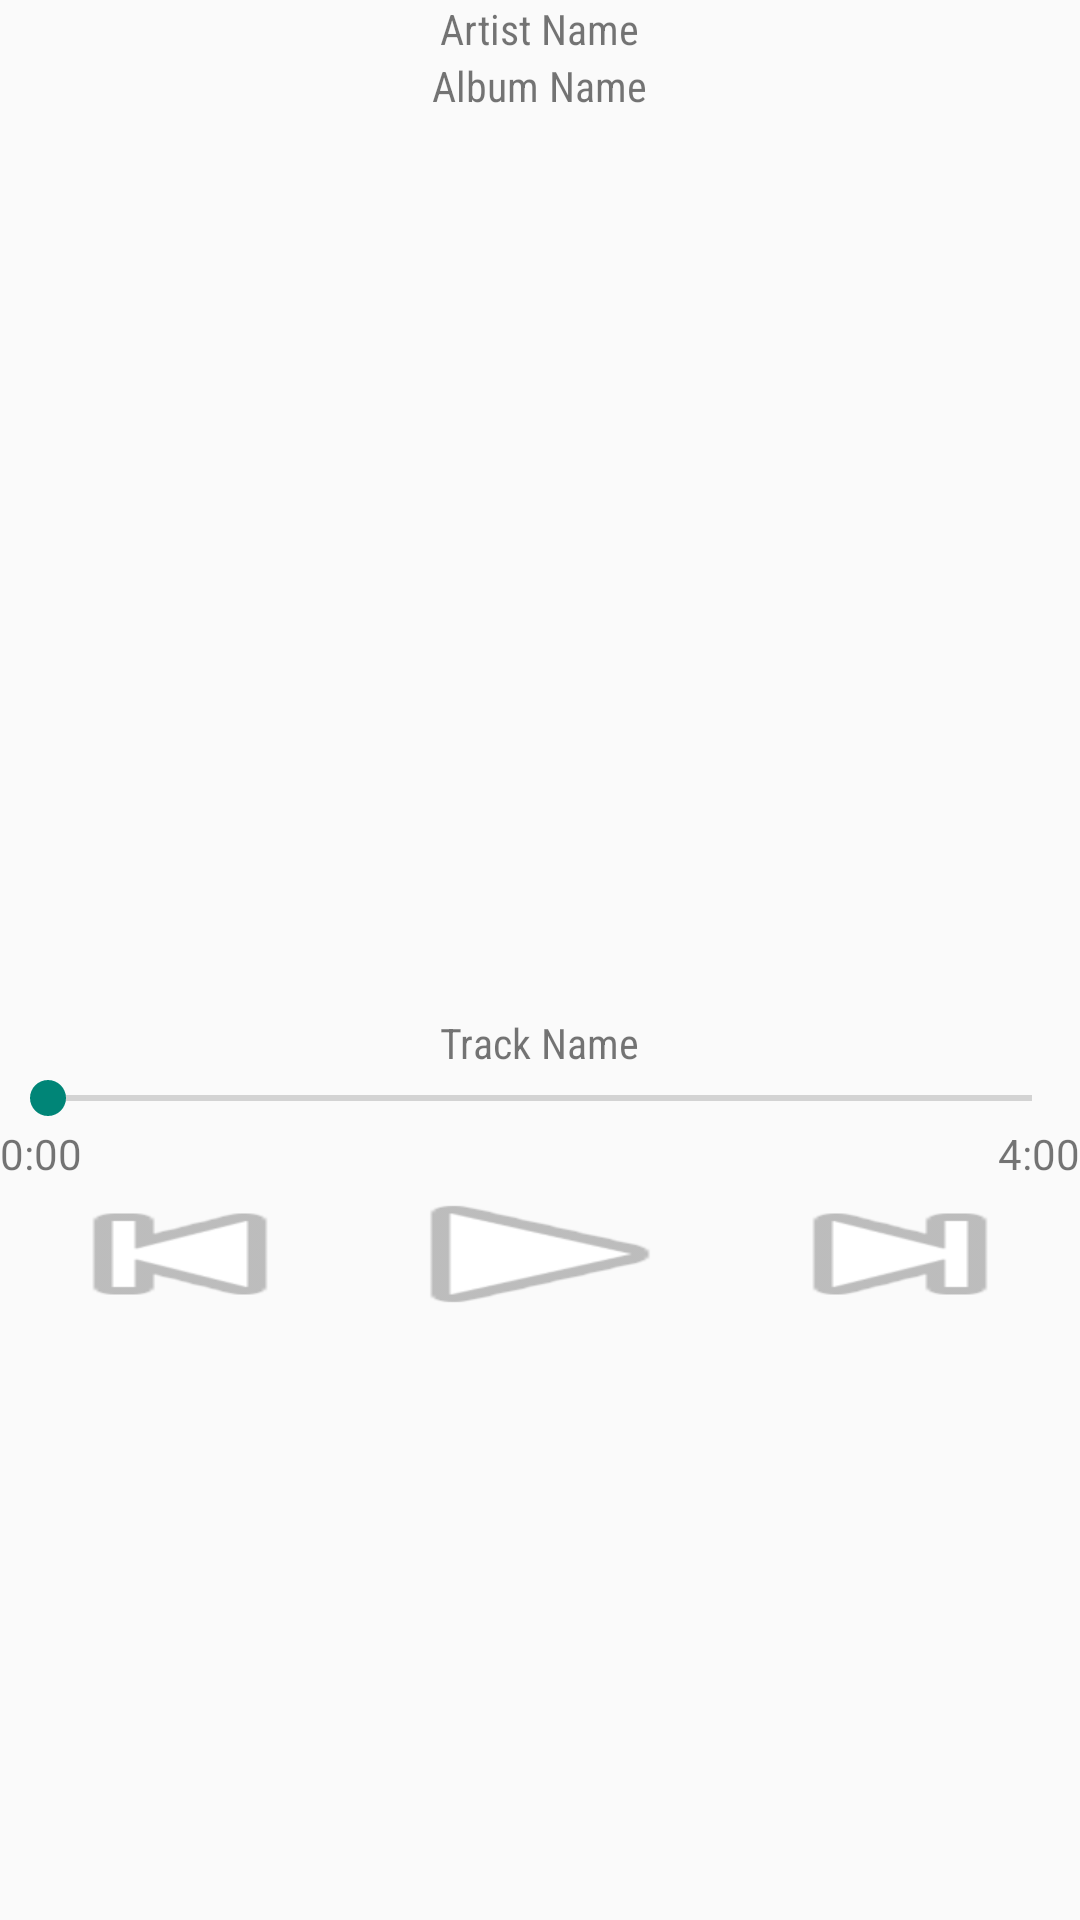

Android layout source for this screen:
<!-- AndroidManifest.xml: application theme AppTheme -->
<!-- res/layout/dialog_fragment_media_player.xml -->
<LinearLayout xmlns:android="http://schemas.android.com/apk/res/android"
    xmlns:tools="http://schemas.android.com/tools"
    android:orientation="vertical"
    android:layout_width="match_parent"
    android:layout_height="match_parent"
    tools:context="com.example.desy.spotifystreamer.fragment.MediaPlayActivityFragment">

    <TextView
        android:layout_width="wrap_content"
        android:layout_height="wrap_content"
        android:text="Artist Name"
        android:fontFamily="sans-serif-condensed"
        android:id="@+id/tvArtistName"
        android:layout_gravity="center_horizontal" />

    <TextView
        android:layout_width="wrap_content"
        android:layout_height="wrap_content"
        android:text="Album Name"
        android:fontFamily="sans-serif-condensed"
        android:id="@+id/tvAlbumName"
        android:layout_gravity="center_horizontal" />

    <FrameLayout
        android:layout_width="match_parent"
        android:layout_height="300dp"
        android:layout_gravity="center_horizontal">

        <ImageView
            android:layout_width="wrap_content"
            android:layout_height="wrap_content"
            android:id="@+id/ivAlbumArtwork"
            android:layout_gravity="center" />
    </FrameLayout>

    <TextView
        android:layout_width="wrap_content"
        android:layout_height="wrap_content"
        android:text="Track Name"
        android:fontFamily="sans-serif-condensed"
        android:id="@+id/tvTrackName"
        android:layout_gravity="center_horizontal" />

    <SeekBar
        android:layout_width="match_parent"
        android:layout_height="wrap_content"
        android:id="@+id/seekBar"
        android:layout_gravity="center_horizontal" />

    <LinearLayout
        android:orientation="horizontal"
        android:layout_width="match_parent"
        android:layout_height="wrap_content"
        android:layout_gravity="center_horizontal">

        <TextView
            android:layout_width="wrap_content"
            android:layout_height="wrap_content"
            android:text="0:00"
            android:gravity="left"
            android:layout_weight="1"
            android:id="@+id/tvStartTime" />

        <TextView
            android:layout_width="wrap_content"
            android:layout_height="wrap_content"
            android:gravity="right"
            android:layout_weight="1"
            android:text="4:00"
            android:id="@+id/tvEndtime" />
    </LinearLayout>

    <LinearLayout
        android:orientation="horizontal"
        android:layout_width="match_parent"
        android:layout_height="wrap_content"
        android:layout_gravity="center_horizontal">

        <Button
            android:layout_width="wrap_content"
            android:layout_height="wrap_content"
            android:background="@android:drawable/ic_media_previous"
            style="?android:attr/borderlessButtonStyle"
            android:layout_weight="1"
            android:id="@+id/btBack" />
        <FrameLayout
            android:layout_width="wrap_content"
            android:layout_height="wrap_content"
            android:layout_weight="1">
            <Button
                android:layout_width="fill_parent"
                android:layout_height="wrap_content"
                android:background="@android:drawable/ic_media_play"
                style="?android:attr/borderlessButtonStyle"
                android:id="@+id/btPlay" />
            <Button
                android:layout_width="fill_parent"
                android:layout_height="wrap_content"
                android:background="@android:drawable/ic_media_pause"
                style="?android:attr/borderlessButtonStyle"
                android:enabled="false"
                android:visibility="gone"
                android:id="@+id/btPause" />

        </FrameLayout>
        <Button
            android:layout_width="wrap_content"
            android:layout_height="wrap_content"
            android:background="@android:drawable/ic_media_next"
            style="?android:attr/borderlessButtonStyle"
            android:layout_weight="1"
            android:id="@+id/btForward" />
    </LinearLayout>

</LinearLayout>
<!-- resources referenced by this layout -->
<resources>
  <style name="AppTheme" parent="Theme.AppCompat.Light.DarkActionBar">
          
      </style>
</resources>
